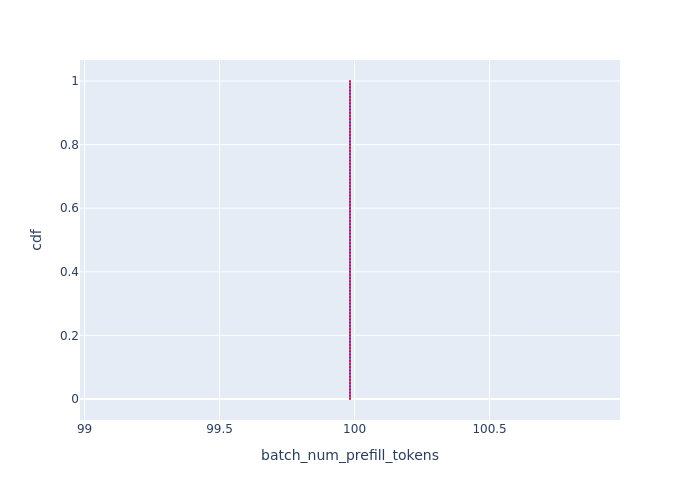

Data behind this chart, as committed beside it:
, cdf, batch_num_prefill_tokens
0, 0.0, 99.98
1, 0.01, 99.98
2, 0.02, 99.98
3, 0.03, 99.98
4, 0.04, 99.98
5, 0.05, 99.98
6, 0.06, 99.98
7, 0.07, 99.98
8, 0.08, 99.98
9, 0.09, 99.98
10, 0.1, 99.98
11, 0.11, 99.98
12, 0.12, 99.98
13, 0.13, 99.98
14, 0.14, 99.98
15, 0.15, 99.98
16, 0.16, 99.98
17, 0.17, 99.98
18, 0.18, 99.98
19, 0.19, 99.98
20, 0.2, 99.98
21, 0.21, 99.98
22, 0.22, 99.98
23, 0.23, 99.98
24, 0.24, 99.98
25, 0.25, 99.98
26, 0.26, 99.98
27, 0.27, 99.98
28, 0.28, 99.98
29, 0.29, 99.98
30, 0.3, 99.98
31, 0.31, 99.98
32, 0.32, 99.98
33, 0.33, 99.98
34, 0.34, 99.98
35, 0.35, 99.98
36, 0.36, 99.98
37, 0.37, 99.98
38, 0.38, 99.98
39, 0.39, 99.98
40, 0.4, 99.98
41, 0.41, 99.98
42, 0.42, 99.98
43, 0.43, 99.98
44, 0.44, 99.98
45, 0.45, 99.98
46, 0.46, 99.98
47, 0.47, 99.98
48, 0.48, 99.98
49, 0.49, 99.98
50, 0.5, 99.98
51, 0.51, 99.98
52, 0.52, 99.98
53, 0.53, 99.98
54, 0.54, 99.98
55, 0.55, 99.98
56, 0.56, 99.98
57, 0.57, 99.98
58, 0.58, 99.98
59, 0.59, 99.98
... 41 more rows
